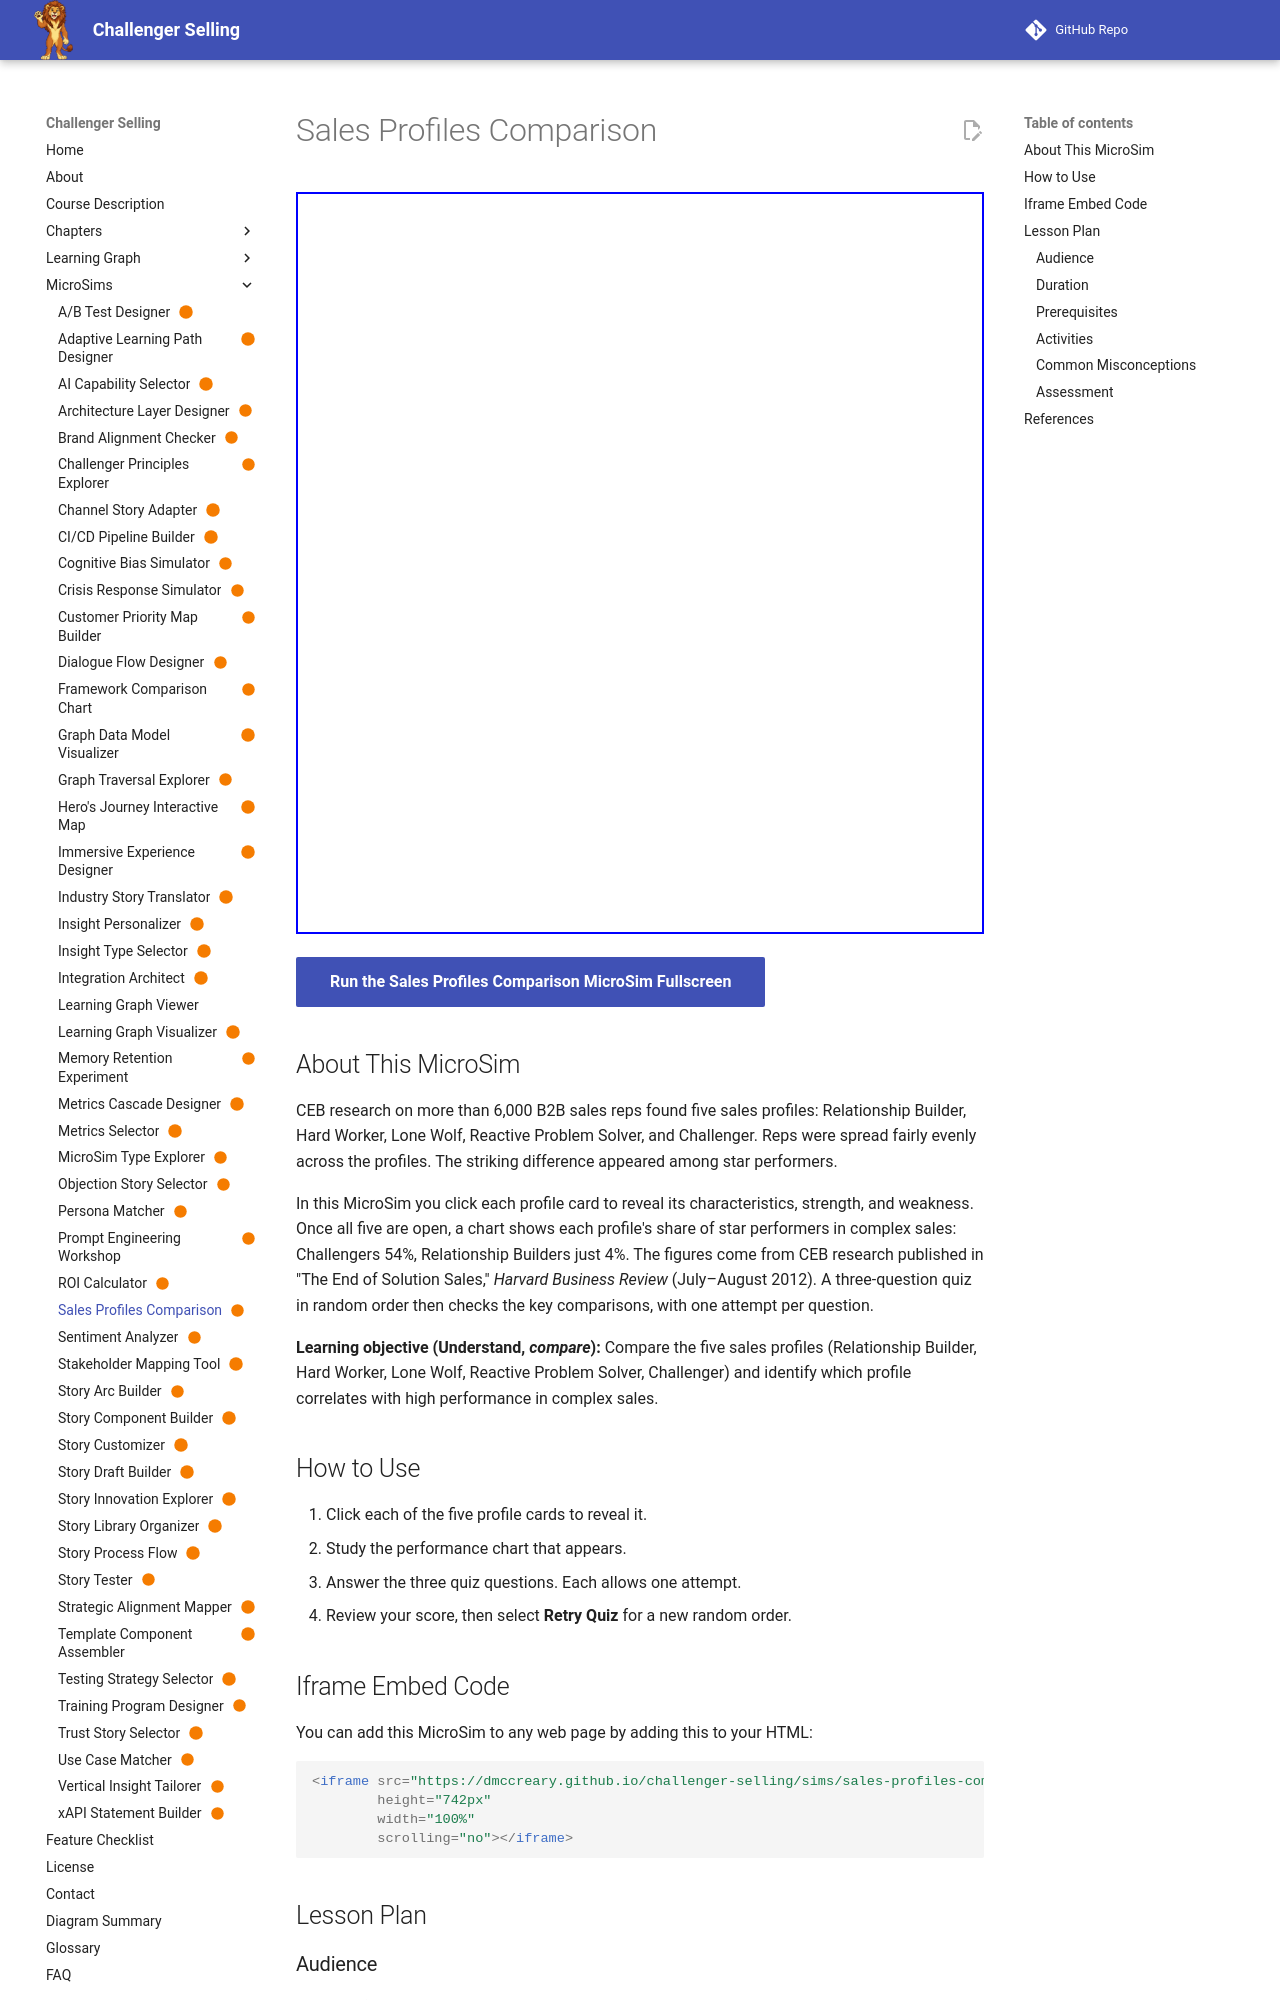

repository: dmccreary/challenger-selling · page: sims/sales-profiles-comparison/index.html · generator: mkdocs

---
title: "Sales Profiles Comparison"
description: "Learners reveal the five CEB sales profiles, compare their share of star performers in complex sales using verified research data, and answer three questions with one attempt each."
image: /sims/sales-profiles-comparison/sales-profiles-comparison.png
og:image: /sims/sales-profiles-comparison/sales-profiles-comparison.png
twitter:image: /sims/sales-profiles-comparison/sales-profiles-comparison.png
social:
   cards: false
status: built
---

# Sales Profiles Comparison

<iframe src="main.html" height="742px" width="100%" scrolling="no"></iframe>

[Run the Sales Profiles Comparison MicroSim Fullscreen](./main.html){ .md-button .md-button--primary }

## About This MicroSim

CEB research on more than 6,000 B2B sales reps found five sales profiles: Relationship Builder, Hard Worker, Lone Wolf, Reactive Problem Solver, and Challenger. Reps were spread fairly evenly across the profiles. The striking difference appeared among star performers.

In this MicroSim you click each profile card to reveal its characteristics, strength, and weakness. Once all five are open, a chart shows each profile's share of star performers in complex sales: Challengers 54%, Relationship Builders just 4%. The figures come from CEB research published in "The End of Solution Sales," *Harvard Business Review* (July–August 2012). A three-question quiz in random order then checks the key comparisons, with one attempt per question.

**Learning objective (Understand, *compare*):** Compare the five sales profiles (Relationship Builder, Hard Worker, Lone Wolf, Reactive Problem Solver, Challenger) and identify which profile correlates with high performance in complex sales.

## How to Use

1. Click each of the five profile cards to reveal it.
2. Study the performance chart that appears.
3. Answer the three quiz questions. Each allows one attempt.
4. Review your score, then select **Retry Quiz** for a new random order.
